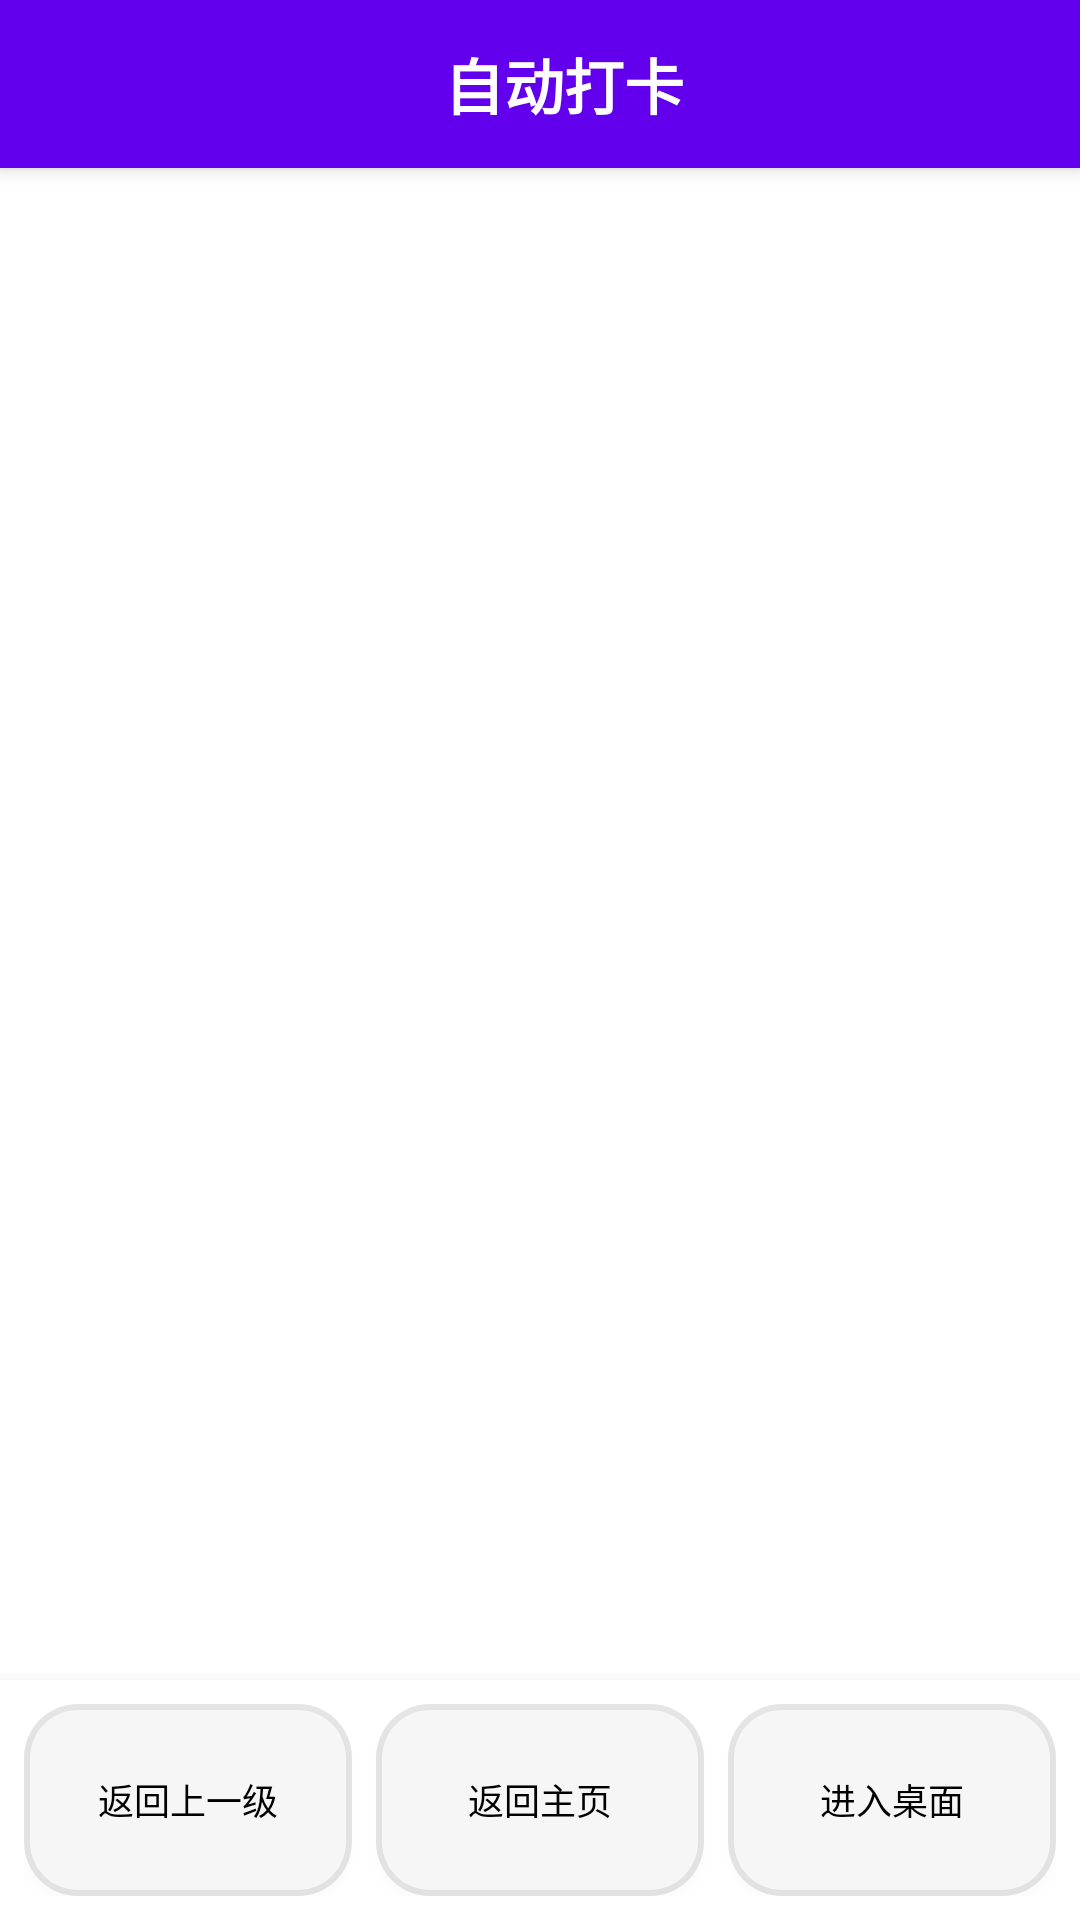

Here is an Android app screen rendered from its layout file. Give the layout XML and the strings, colors and styles it references.
<!-- AndroidManifest.xml: application theme Theme.AutoPunchApp -->
<!-- res/layout/activity_main.xml -->
<?xml version="1.0" encoding="utf-8"?>
<androidx.coordinatorlayout.widget.CoordinatorLayout xmlns:android="http://schemas.android.com/apk/res/android"
    xmlns:app="http://schemas.android.com/apk/res-auto"
    xmlns:tools="http://schemas.android.com/tools"
    android:layout_width="match_parent"
    android:layout_height="match_parent"
    tools:context=".MainActivity">

    <com.google.android.material.appbar.AppBarLayout
        android:layout_width="match_parent"
        android:layout_height="wrap_content"
        android:theme="@style/Theme.AutoPunchApp.AppBarOverlay">

        <androidx.appcompat.widget.Toolbar
            android:id="@+id/toolbar"
            android:layout_width="match_parent"
            android:layout_height="?attr/actionBarSize"
            android:background="?attr/colorPrimary"
            app:popupTheme="@style/Theme.AutoPunchApp.PopupOverlay">

            <FrameLayout
                android:layout_width="match_parent"
                android:layout_height="match_parent">
                <TextView
                    android:id="@+id/tv_toolbar_title"
                    android:layout_width="match_parent"
                    android:layout_height="match_parent"
                    android:gravity="center"
                    android:text="自动打卡"
                    android:textColor="@android:color/white"
                    android:textSize="20sp"
                    android:textStyle="bold" />
            </FrameLayout>

        </androidx.appcompat.widget.Toolbar>

    </com.google.android.material.appbar.AppBarLayout>

    <FrameLayout
        android:id="@+id/nav_host_fragment_content_main"
        android:layout_width="match_parent"
        android:layout_height="match_parent"
        android:layout_marginBottom="80dp"
        app:layout_behavior="@string/appbar_scrolling_view_behavior" />

    
    <LinearLayout
        android:layout_width="match_parent"
        android:layout_height="80dp"
        android:layout_gravity="bottom"
        android:background="@color/white"
        android:elevation="8dp"
        android:orientation="horizontal"
        android:padding="8dp">

        
        <Button
            android:id="@+id/btn_back"
            android:layout_width="0dp"
            android:layout_height="match_parent"
            android:layout_weight="1"
            android:layout_marginEnd="4dp"
            android:text="返回上一级"
            android:textSize="12sp"
            android:background="@drawable/bg_blur_glass"
            android:textColor="@color/black" />

        
        <Button
            android:id="@+id/btn_home"
            android:layout_width="0dp"
            android:layout_height="match_parent"
            android:layout_weight="1"
            android:layout_marginStart="4dp"
            android:layout_marginEnd="4dp"
            android:text="返回主页"
            android:textSize="12sp"
            android:background="@drawable/bg_blur_glass"
            android:textColor="@color/black" />

        
        <Button
            android:id="@+id/btn_desktop"
            android:layout_width="0dp"
            android:layout_height="match_parent"
            android:layout_weight="1"
            android:layout_marginStart="4dp"
            android:text="进入桌面"
            android:textSize="12sp"
            android:background="@drawable/bg_blur_glass"
            android:textColor="@color/black" />

    </LinearLayout>

    <com.google.android.material.floatingactionbutton.FloatingActionButton
        android:id="@+id/fab_settings"
        android:layout_width="wrap_content"
        android:layout_height="wrap_content"
        android:layout_gravity="bottom|end"
        android:layout_margin="16dp"
        android:layout_marginBottom="100dp"
        app:srcCompat="@android:drawable/ic_menu_preferences"
        android:contentDescription="@string/settings" />

</androidx.coordinatorlayout.widget.CoordinatorLayout>
<!-- resources referenced by this layout -->
<resources>
  <color name="black">#FF000000</color>
  <color name="white">#FFFFFFFF</color>
  <!-- drawable bg_blur_glass (drawable) -->
  <?xml version="1.0" encoding="utf-8"?>
  <layer-list xmlns:android="http://schemas.android.com/apk/res/android">
      
      <item>
          <shape android:shape="rectangle">
              <solid android:color="#1A000000" />
              <corners android:radius="18dp" />
          </shape>
      </item>
      
      <item android:top="2dp" android:left="2dp" android:right="2dp" android:bottom="2dp">
          <shape android:shape="rectangle">
              <solid android:color="#B3FFFFFF" /> 
              <corners android:radius="16dp" />
          </shape>
      </item>
  </layer-list>
  <string name="appbar_scrolling_view_behavior">com.google.android.material.appbar.AppBarLayout$ScrollingViewBehavior</string>
  <string name="settings">设置</string>
  <style name="Theme.AutoPunchApp.AppBarOverlay" parent="ThemeOverlay.AppCompat.Dark.ActionBar" />
  <style name="Theme.AutoPunchApp.PopupOverlay" parent="ThemeOverlay.AppCompat.Light" />
  <style name="Theme.AutoPunchApp" parent="Theme.MaterialComponents.DayNight.NoActionBar">
          
          <item name="colorPrimary">@color/primary</item>
          <item name="colorPrimaryVariant">@color/primary_dark</item>
          <item name="colorOnPrimary">@color/white</item>
          
          <item name="colorSecondary">@color/accent</item>
          <item name="colorSecondaryVariant">@color/accent</item>
          <item name="colorOnSecondary">@color/black</item>
          
          <item name="android:statusBarColor" tools:targetApi="l">?attr/colorPrimaryVariant</item>
          
      </style>
  <color name="primary">#FF6200EE</color>
  <color name="primary_dark">#FF3700B3</color>
  <color name="accent">#FF03DAC5</color>
</resources>
